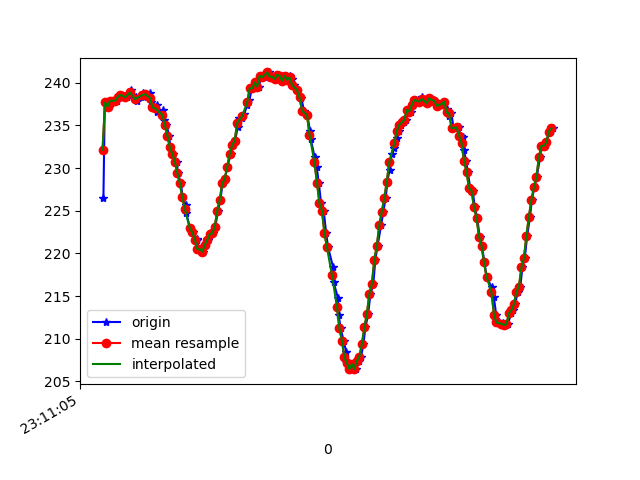

The file beside this chart, header and first rows:
1617837065707, 532709335030520, 226.46484, -249.90234, -51.367188
1617837065718, 532709349009277, 237.8, -254.5, -6.152
1617837065735, 532709367993528, 237.7, -254.8, -5.762
1617837065754, 532709387008300, 237.2, -255.7, -5.957
1617837065773, 532709406084115, 237.9, -256.3, -5.469
1617837065792, 532709425129409, 237.9, -256.9, -6.055
1617837065812, 532709444144181, 237.9, -257.9, -5.273
1617837065833, 532709463219996, 238.3, -257.8, -5.664
1617837065852, 532709482234768, 238.6, -258.4, -5.371
1617837065878, 532709501402147, 238.5, -258.5, -4.688
1617837065893, 532709520477962, 238.3, -259.2, -5.469
1617837065932, 532709539767426, 239.2, -259.3, -4.883
1617837065935, 532709558904284, 238.6, -259.6, -4.98
1617837065970, 532709578132705, 238.3, -260.1, -5.957
1617837065975, 532709597574776, 237.9, -260.1, -5.371
1617837066027, 532709616711633, 238.8, -259.6, -5.273
1617837066029, 532709635970576, 238.4, -259.1, -6.152
1617837066033, 532709655107434, 238.6, -258.3, -6.836
1617837066052, 532709674396898, 238.7, -257.7, -7.129
1617837066084, 532709693503234, 238.8, -256.1, -7.324
1617837066092, 532709712609570, 237.7, -255.5, -7.812
1617837066112, 532709731807470, 237.1, -253.7, -8.105
1617837066134, 532709751066413, 237.4, -251.6, -9.18
1617837066139, 532709770203271, 236.6, -249.9, -9.082
1617837066187, 532709789309607, 236.8, -247.9, -9.473
1617837066196, 532709808385422, 235.6, -246.6, -10.16
1617837066213, 532709827827492, 235.1, -244.5, -10.84
1617837066235, 532709847300084, 233.8, -242, -10.45
1617837066244, 532709866375899, 232.4, -241.1, -11.33
1617837066262, 532709885879012, 231.6, -239.3, -12.01
1617837066299, 532709905504211, 230.8, -237.9, -12.89
1617837066302, 532709924396898, 229.4, -236.7, -13.38
1617837066330, 532709943503234, 228.2, -235.3, -13.28
1617837066341, 532709962762177, 226.6, -234.8, -15.04
1617837066368, 532709981960077, 225.7, -232.9, -15.43
1617837066372, 532710000944328, 224.7, -231.8, -15.53
1617837066402, 532710020325356, 222.9, -231.1, -15.53
1617837066424, 532710039767426, 222.5, -229.8, -15.43
1617837066455, 532710059148454, 221.7, -229.4, -16.5
1617837066457, 532710078590525, 221.6, -229, -16.5
1617837066476, 532710097635818, 220.5, -228.9, -17.97
1617837066487, 532710116803197, 220.5, -228.8, -18.16
1617837066503, 532710136397874, 220.2, -228.2, -18.95
1617837066523, 532710155534732, 221, -228.6, -18.46
1617837066543, 532710174671589, 221.6, -228.9, -19.04
1617837066561, 532710193838968, 222.3, -228.7, -19.04
1617837066586, 532710213067390, 222.4, -229.3, -19.34
1617837066605, 532710232234768, 223.1, -229.7, -19.34
1617837066626, 532710251035892, 225.0, -230.6, -18.46
1617837066646, 532710270203271, 226.3, -231.5, -18.16
1617837066662, 532710289462213, 228.2, -233.1, -17.87
1617837066681, 532710308476986, 228.7, -234.7, -17.09
1617837066701, 532710327620653, 230.2, -236.6, -16.21
1617837066729, 532710346665946, 231.6, -238.4, -15.43
1617837066745, 532710369373797, 232.7, -239.7, -15.14
1617837066764, 532710388724303, 233.2, -241.5, -14.36
1617837066783, 532710408532629, 234.8, -243, -14.06
1617837066798, 532710427577923, 235.8, -244.2, -13.38
1617837066820, 532710446928430, 235.8, -245.6, -13.38
1617837066836, 532710465271733, 236.3, -247, -12.3
1617837066861, 532710485110581, 237.4, -248.4, -12.4
... 127 more rows
